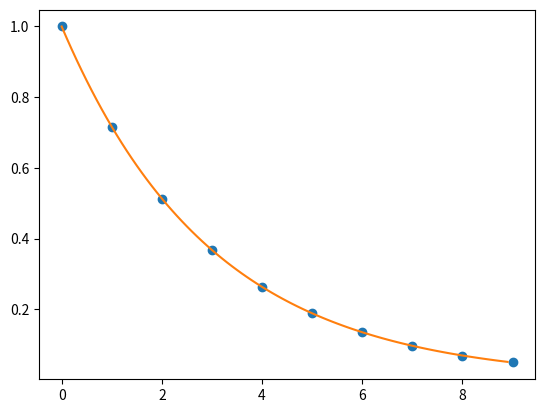

This chart was generated by the following Python code:
import matplotlib.pyplot as plt
from scipy import interpolate
import numpy as np

x = np.array([1,2,3,4,5,0,7,6,8,9])
y = np.exp(-x/3.0)
f = interpolate.interp1d(x, y, kind='cubic')

xnew = np.arange(0, 9, 0.1)
ynew = f(xnew)   # use interpolation function returned by `interp1d`
plt.plot(x, y, 'o', xnew, ynew, '-')
plt.show()